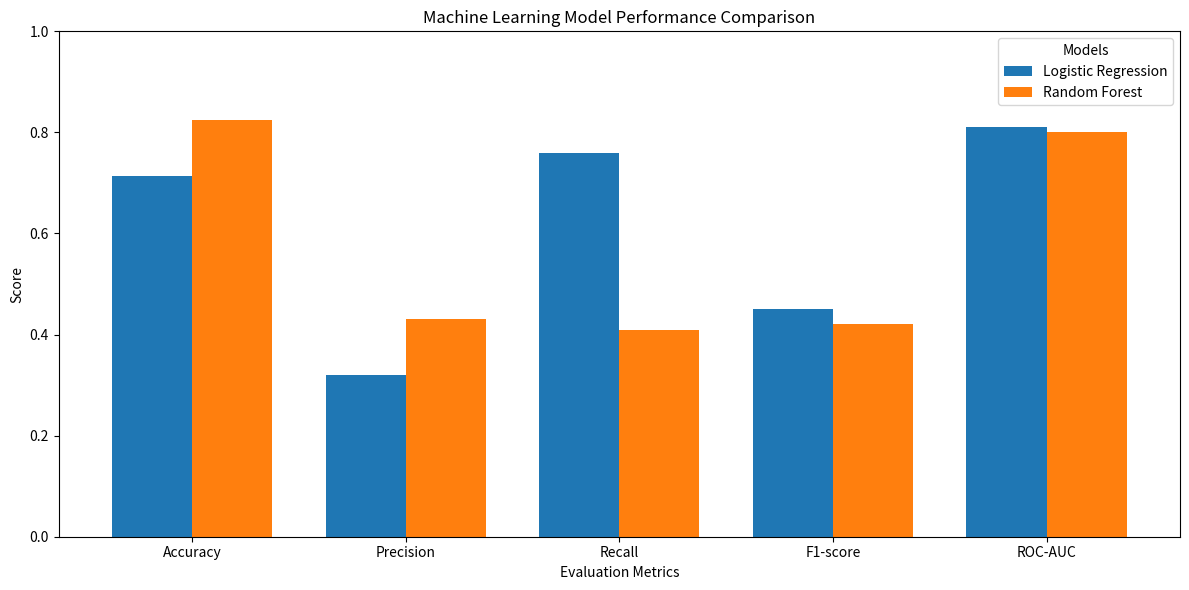

Generate this figure with matplotlib: (Note: this script raises an exception after producing the figure.)
import pandas as pd
import matplotlib.pyplot as plt
import numpy as np

models = ["Logistic Regression", "Random Forest"]

metrics = {
    "Accuracy": [0.7143, 0.8253],
    "Precision": [0.32, 0.43],
    "Recall": [0.76, 0.41],
    "F1-score": [0.45, 0.42],
    "ROC-AUC": [0.8106, 0.8012]
}

df = pd.DataFrame(metrics, index=models)

print("\nMODEL COMPARISON")
print(df.round(4))

# Plot comparison
ax = df.T.plot(
    kind="bar",
    figsize=(12, 6),
    width=0.75
)

plt.title("Machine Learning Model Performance Comparison")
plt.ylabel("Score")
plt.xlabel("Evaluation Metrics")
plt.ylim(0, 1)
plt.xticks(rotation=0)
plt.legend(title="Models")
plt.tight_layout()

plt.savefig("reports/model_comparison.png")
plt.show()

print("\nComparison chart saved successfully!")
